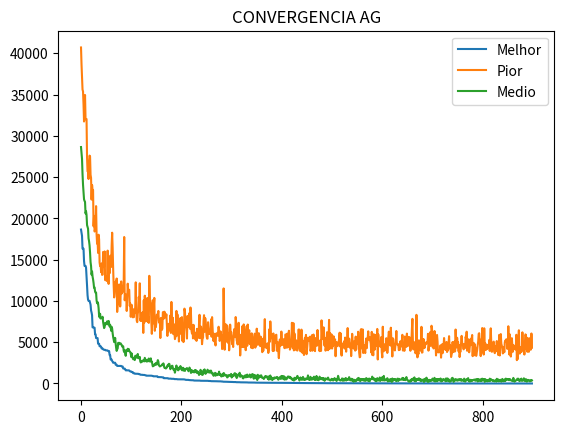

Source code (Python):
import sys
import numpy as np
from numpy import random
from typing import Final
import matplotlib.pyplot as plt


FRASE: Final[str] = 'EuAdoroInteligenciaArtificialPorqueTemMuitaMatematica'
TAM_CROMO: Final[int] = len(FRASE)
TAM_POP: Final[int] = TAM_CROMO*2


pop = np.zeros((TAM_POP, TAM_CROMO))
nova_pop = np.zeros((TAM_POP, TAM_CROMO))
pais = np.zeros((2, TAM_CROMO))
filhos = np.zeros((2, TAM_CROMO))
nota_pop = np.zeros((TAM_POP, 3))


def init_pop():
    global pop 
    pop = random.randint(low=65, high=122, size=(TAM_POP, TAM_CROMO))


def avalia_pop():
    global nota_pop
    soma_apt = 0
    for i in range(TAM_POP):

        apt = 0
        for j in range(TAM_CROMO):
            apt = apt + ((ord(FRASE[j]) - pop[i][j])**2)

        nota_pop[i][0] = i
        nota_pop[i][1] = apt
        nota_pop[i][2] = -1
        soma_apt = soma_apt + apt

    minsum = 0
    nota_pop = nota_pop[nota_pop[:, 1].argsort()]
    for i in range(TAM_POP):
        if(soma_apt > 0) and (nota_pop[i][1] > 0):
            nota_pop[i][2] = ((1 / nota_pop[i][1]) / soma_apt) * 100
        else:
            nota_pop[i][2] = 0
        minsum = minsum + nota_pop[i][2]

    for i in range(TAM_POP):
        if(minsum > 0):
            nota_pop[i][2] = nota_pop[i][2] / minsum
        else:
            nota_pop[i][2] = 0


def seleciona_pais():
    global pais
    r_pai1 = random.random_sample(size=None)
    r_pai2 = random.random_sample(size=None)

    acum = 0
    for i in range(TAM_POP):
        acum = acum + nota_pop[i][2]
        if(acum >= r_pai1):
            pais[0] = pop[nota_pop[i][0].astype(int)]
            break

    acum = 0
    for i in range(TAM_POP):
        acum = acum + nota_pop[i][2]
        if(acum >= r_pai2):
            pais[1] = pop[nota_pop[i][0].astype(int)]
            break


def cruza_pais():
    global filhos

    r_cruza = random.random_sample(size=None)
    if(r_cruza < 0.80):
        corte = random.randint(low=0, high=TAM_CROMO-1)   
        filhos[0][:corte] = pais[0][:corte]
        filhos[0][corte:] = pais[1][corte:]
        filhos[1][corte:] = pais[0][corte:]
        filhos[1][:corte] = pais[1][:corte]
    else:
        filhos[0] = pais[0]
        filhos[1] = pais[1]


def muta_filhos():
    global filhos

    for i in range(TAM_CROMO):
        r_muta = random.random_sample(size=None)
        if(r_muta < 0.03):
            filhos[0][i] = random.randint(low=65, high=122)

    for i in range(TAM_CROMO):
        r_muta = random.random_sample(size=None)
        if(r_muta < 0.03):
            filhos[1][i] = random.randint(low=65, high=122)


def elitismo(qtde):
    global nova_pop
    for i in range(qtde):
        nova_pop[i] = pop[nota_pop[i][0].astype(int)]


def imprime_pop():
    for i in range(len(FRASE)*2):
        for j in range(len(FRASE)):
            sys.stdout.write(chr(pop[i][j]))
        print("")


def imprime_nota_pop():
    acum = 0 
    for i in range(TAM_POP):
        acum = acum + nota_pop[i][2]
        print('Individuo: ', nota_pop[i][0], '- Nota: ', nota_pop[i][1], '- (%): ', nota_pop[i][2], ' - Acum: ', acum)

   
def imprime_melhor():
    sys.stdout.write('>> Melhor: ')
    for i in range(len(FRASE)):
        sys.stdout.write(chr(pop[nota_pop[0][0].astype(int)][i].astype(int)))
    print(' - Nota: ', nota_pop[0][1], ' - (%): ', nota_pop[0][2])


def imprime_pior():
    sys.stdout.write('>> Pior:   ')
    for i in range(len(FRASE)):
        sys.stdout.write(chr(pop[nota_pop[TAM_POP-1][0].astype(int)][i].astype(int)))
    print(' - Nota: ', nota_pop[TAM_POP-1][1], ' - (%): ', nota_pop[TAM_POP-1][2])


def imprime_medio():
    sys.stdout.write('>> Medio:  ')
    for i in range(len(FRASE)):
        sys.stdout.write(chr(pop[nota_pop[((TAM_POP - 1) // 2)][0].astype(int)][i].astype(int)))
    print(' - Nota: ', nota_pop[((TAM_POP - 1) // 2)][1], ' - (%): ', nota_pop[((TAM_POP - 1) // 2)][2])


if(__name__ == '__main__'):
    #listas para graficos
    geracao = []
    melhor = []
    pior = []
    medio = []

    print(FRASE)
    init_pop()
    imprime_pop()

    for i in range(2000):
        print('GERACAO: ', i)
        avalia_pop()

        imprime_melhor()
        imprime_pior()
        imprime_medio()

        #criterio de parada
        if(nota_pop[0][1] < 1):
            break

        #dados para graficos
        geracao.append(i)
        melhor.append(nota_pop[0][1])
        pior.append(nota_pop[TAM_POP-1][1])
        medio.append(nota_pop[(TAM_POP-1)//2][1])

        #preservar n melhores
        j = 4
        elitismo(j)

        #gerar nova populacao
        while(j < TAM_POP):
            seleciona_pais()
            cruza_pais()
            muta_filhos()
            nova_pop[j] = filhos[0]
            nova_pop[j+1] = filhos[1]
            j = j + 2

        pop = nova_pop.copy()
        nova_pop = np.zeros((TAM_POP, TAM_CROMO))


    plt.title("CONVERGENCIA AG")
    plt.plot(geracao, melhor, label = "Melhor")
    plt.plot(geracao, pior, label = "Pior")
    plt.plot(geracao, medio, label = "Medio")
    plt.legend()
    plt.show()

    print('\nRESULTADO FINAL')
    imprime_melhor()
    imprime_pior()
    imprime_medio()
